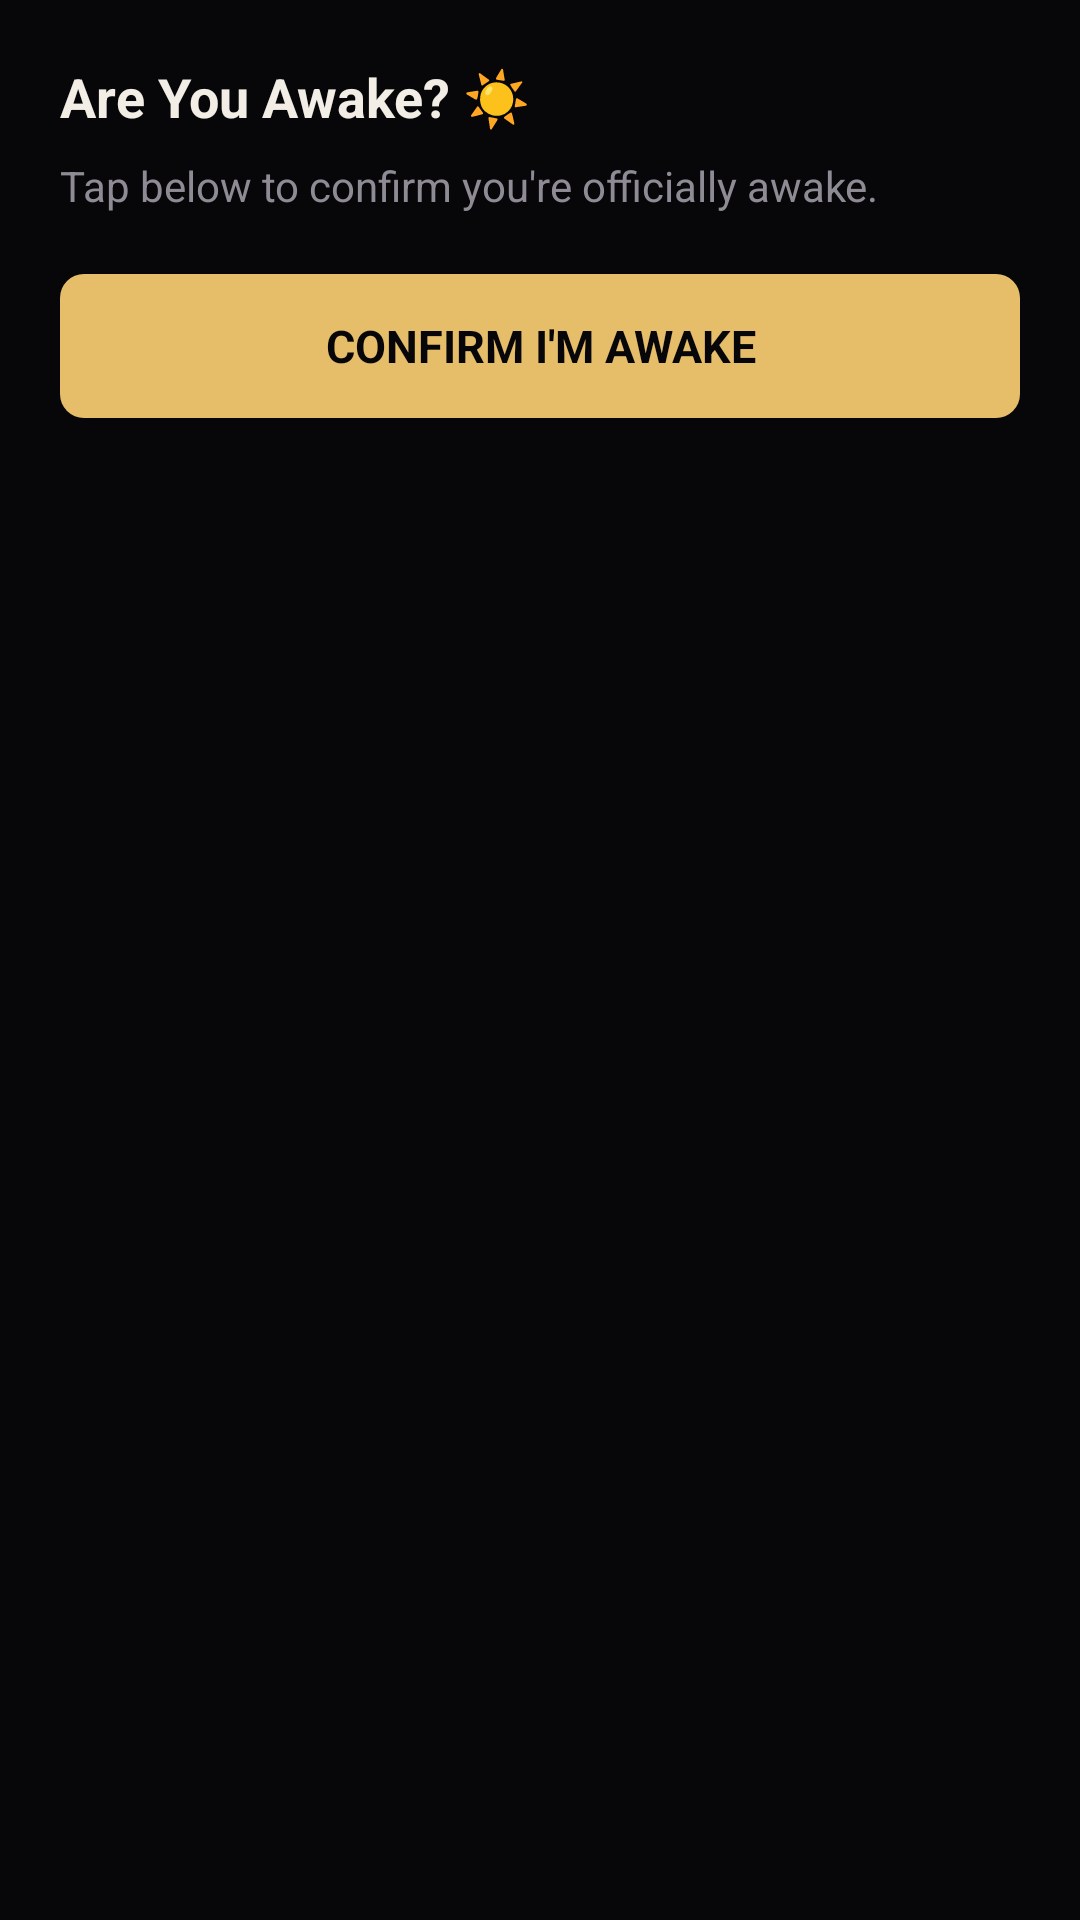

Produce the Android XML layout that renders to this screen, including the resource entries it uses.
<!-- AndroidManifest.xml: application theme Theme.HighAlarm -->
<!-- res/layout/notification_wake_up_check_expanded.xml -->
<?xml version="1.0" encoding="utf-8"?>

<LinearLayout xmlns:android="http://schemas.android.com/apk/res/android"
    android:layout_width="match_parent"
    android:layout_height="wrap_content"
    android:orientation="vertical"
    android:padding="20dp"
    android:background="@android:color/transparent">

    <TextView
        android:id="@+id/notification_title"
        android:layout_width="wrap_content"
        android:layout_height="wrap_content"
        android:text="Are You Awake? ☀️"
        android:textColor="#F2EEE6"
        android:textSize="18sp"
        android:textStyle="bold" />

    <TextView
        android:id="@+id/notification_message"
        android:layout_width="match_parent"
        android:layout_height="wrap_content"
        android:layout_marginTop="8dp"
        android:text="Tap below to confirm you're officially awake."
        android:textColor="#8E8B95"
        android:textSize="14sp" />

    <TextView
        android:id="@+id/btn_confirm_awake_big"
        android:layout_width="match_parent"
        android:layout_height="48dp"
        android:layout_marginTop="20dp"
        android:background="@drawable/notification_button_bg"
        android:gravity="center"
        android:text="CONFIRM I'M AWAKE"
        android:textColor="#07070A"
        android:textStyle="bold"
        android:textSize="15sp" />
</LinearLayout>
<!-- resources referenced by this layout -->
<resources>
  <!-- drawable notification_button_bg (drawable) -->
  <?xml version="1.0" encoding="utf-8"?>
  
  <shape xmlns:android="http://schemas.android.com/apk/res/android"
      android:shape="rectangle">
      <solid android:color="#E6BE6A" />
      <corners android:radius="8dp" />
  </shape>
  <style name="Theme.HighAlarm" parent="Base.Theme.HighAlarm" />
  <style name="Base.Theme.HighAlarm" parent="Theme.Material3.Dark.NoActionBar">
          <item name="colorPrimary">@color/ha_gold</item>
          <item name="colorAccent">@color/ha_gold</item>
          <item name="android:windowBackground">@color/ha_obsidian</item>
          <item name="android:colorBackground">@color/ha_obsidian</item>
          <item name="android:statusBarColor">@android:color/transparent</item>
          <item name="android:navigationBarColor">@android:color/transparent</item>
          <item name="android:windowLightStatusBar">false</item>
      </style>
  <color name="ha_gold">#FFE6BE6A</color>
  <color name="ha_obsidian">#FF07070A</color>
</resources>
